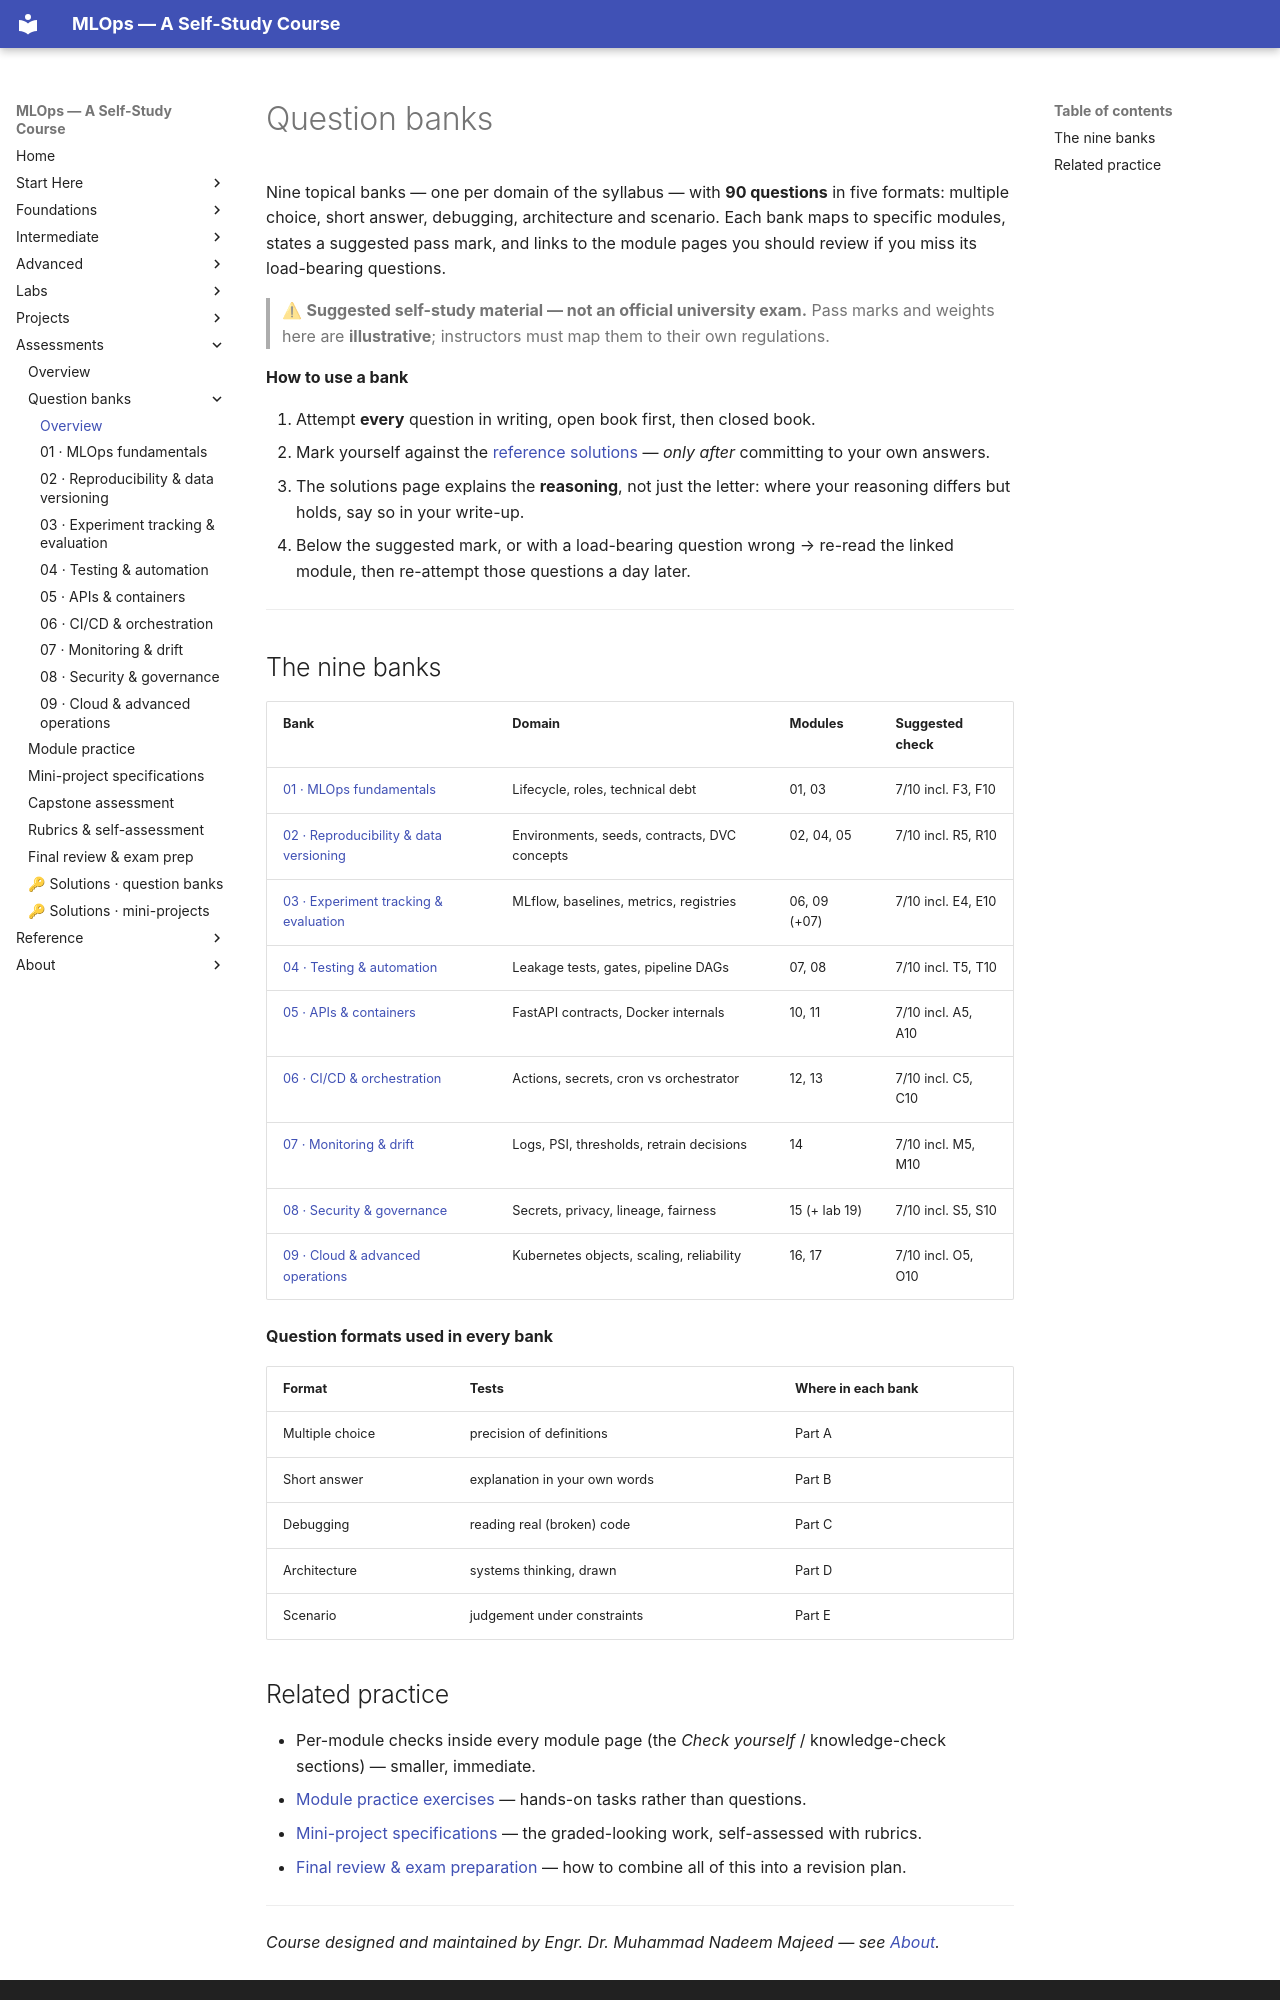

repository: nadeem-majeedch/MLOps2026 · page: assessments/question-banks/index.html · generator: mkdocs

# Question banks

Nine topical banks — one per domain of the syllabus — with **90 questions**
in five formats: multiple choice, short answer, debugging, architecture and
scenario. Each bank maps to specific modules, states a suggested pass mark,
and links to the module pages you should review if you miss its load-bearing
questions.

> ⚠ **Suggested self-study material — not an official university exam.**
> Pass marks and weights here are **illustrative**; instructors must map
> them to their own regulations.

**How to use a bank**

1. Attempt **every** question in writing, open book first, then closed book.
2. Mark yourself against the
   [reference solutions](../keys/question-banks-KEY.md) — *only after*
   committing to your own answers.
3. The solutions page explains the **reasoning**, not just the letter:
   where your reasoning differs but holds, say so in your write-up.
4. Below the suggested mark, or with a load-bearing question wrong →
   re-read the linked module, then re-attempt those questions a day later.

---

## The nine banks

| Bank | Domain | Modules | Suggested check |
|---|---|---|---|
| [01 · MLOps fundamentals](q01-fundamentals.md) | Lifecycle, roles, technical debt | 01, 03 | 7/10 incl. F3, F10 |
| [02 · Reproducibility & data versioning](q02-reproducibility-data-versioning.md) | Environments, seeds, contracts, DVC concepts | 02, 04, 05 | 7/10 incl. R5, R10 |
| [03 · Experiment tracking & evaluation](q03-experiment-tracking-evaluation.md) | MLflow, baselines, metrics, registries | 06, 09 (+07) | 7/10 incl. E4, E10 |
| [04 · Testing & automation](q04-testing-automation.md) | Leakage tests, gates, pipeline DAGs | 07, 08 | 7/10 incl. T5, T10 |
| [05 · APIs & containers](q05-apis-containers.md) | FastAPI contracts, Docker internals | 10, 11 | 7/10 incl. A5, A10 |
| [06 · CI/CD & orchestration](q06-cicd-orchestration.md) | Actions, secrets, cron vs orchestrator | 12, 13 | 7/10 incl. C5, C10 |
| [07 · Monitoring & drift](q07-monitoring-drift.md) | Logs, PSI, thresholds, retrain decisions | 14 | 7/10 incl. M5, M10 |
| [08 · Security & governance](q08-security-governance.md) | Secrets, privacy, lineage, fairness | 15 (+ lab 19) | 7/10 incl. S5, S10 |
| [09 · Cloud & advanced operations](q09-cloud-advanced-operations.md) | Kubernetes objects, scaling, reliability | 16, 17 | 7/10 incl. O5, O10 |

**Question formats used in every bank**

| Format | Tests | Where in each bank |
|---|---|---|
| Multiple choice | precision of definitions | Part A |
| Short answer | explanation in your own words | Part B |
| Debugging | reading real (broken) code | Part C |
| Architecture | systems thinking, drawn | Part D |
| Scenario | judgement under constraints | Part E |
